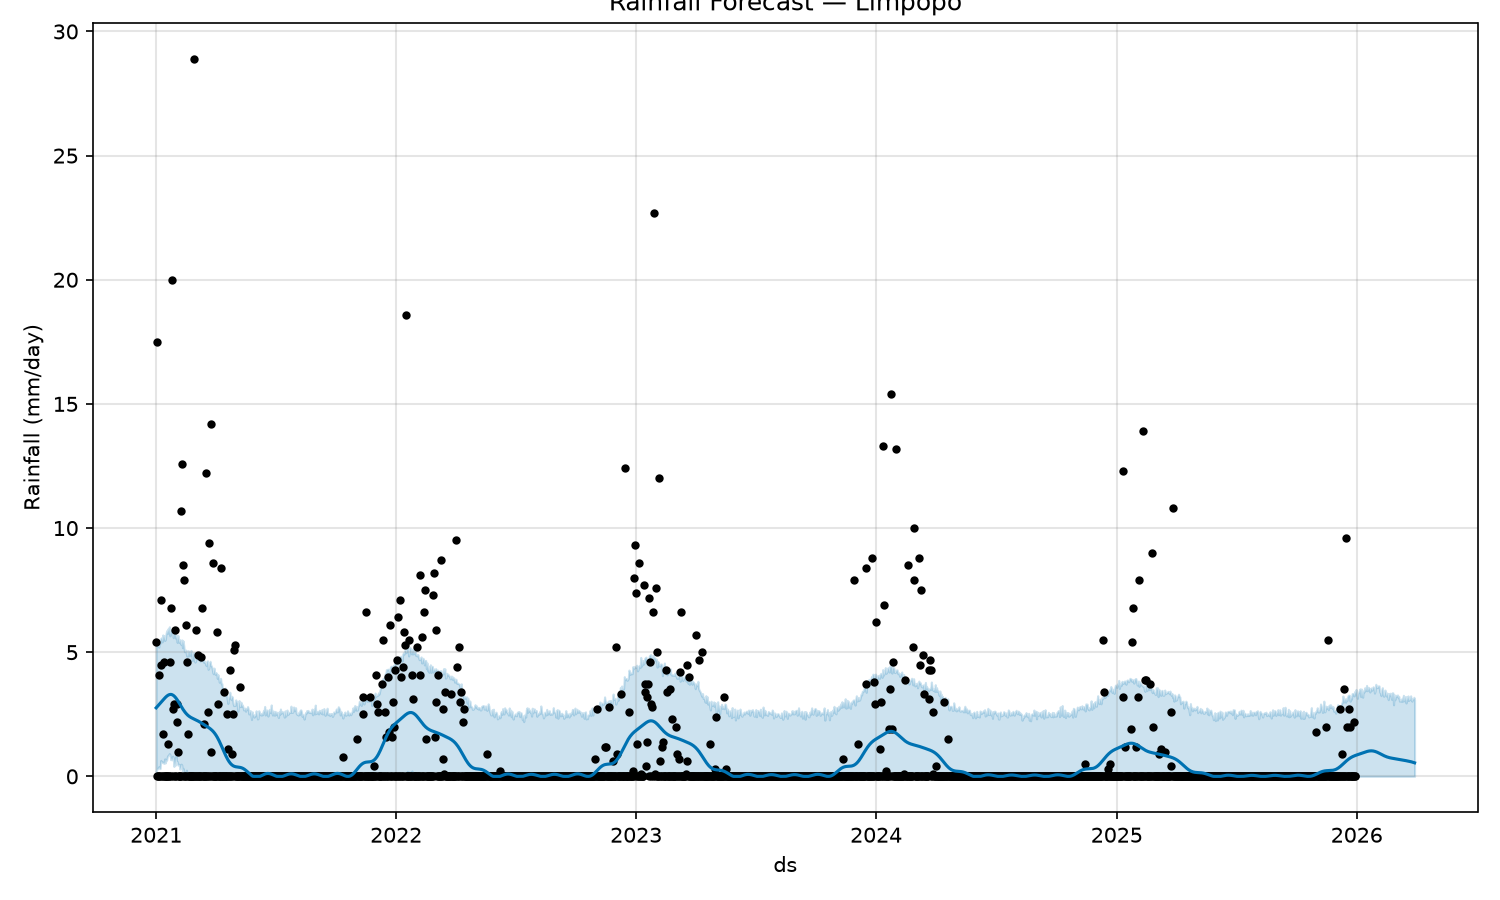

Data behind this chart, as committed beside it:
date, predicted_rainfall_mm, lower_bound_mm, upper_bound_mm
2025-12-31, 0.8521, 0.0, 3.504
2026-01-01, 0.8615, 0.0, 3.258
2026-01-02, 0.8705, 0.0, 3.139
2026-01-03, 0.8795, 0.0, 3.337
2026-01-04, 0.8883, 0.0, 3.386
2026-01-05, 0.8973, 0.0, 3.467
2026-01-06, 0.9063, 0.0, 3.526
2026-01-07, 0.9154, 0.0, 3.213
2026-01-08, 0.9247, 0.0, 3.517
2026-01-09, 0.9341, 0.0, 3.325
2026-01-10, 0.9435, 0.0, 3.185
2026-01-11, 0.953, 0.0, 3.439
2026-01-12, 0.9624, 0.0, 3.393
2026-01-13, 0.9717, 0.0, 3.568
2026-01-14, 0.9807, 0.0, 3.447
2026-01-15, 0.9893, 0.0, 3.498
2026-01-16, 0.9973, 0.0, 3.664
2026-01-17, 1.005, 0.0, 3.448
2026-01-18, 1.011, 0.0, 3.492
2026-01-19, 1.017, 0.0, 3.585
2026-01-20, 1.022, 0.0, 3.536
2026-01-21, 1.025, 0.0, 3.396
2026-01-22, 1.027, 0.0, 3.512
2026-01-23, 1.028, 0.0, 3.562
2026-01-24, 1.027, 0.0, 3.467
2026-01-25, 1.025, 0.0, 3.527
2026-01-26, 1.022, 0.0, 3.609
2026-01-27, 1.017, 0.0, 3.566
2026-01-28, 1.011, 0.0, 3.35
2026-01-29, 1.003, 0.0, 3.437
2026-01-30, 0.9941, 0.0, 3.709
2026-01-31, 0.984, 0.0, 3.594
2026-02-01, 0.9729, 0.0, 3.573
2026-02-02, 0.9609, 0.0, 3.6
2026-02-03, 0.9482, 0.0, 3.648
2026-02-04, 0.9348, 0.0, 3.64
2026-02-05, 0.9211, 0.0, 3.394
2026-02-06, 0.907, 0.0, 3.362
2026-02-07, 0.8929, 0.0, 3.25
2026-02-08, 0.8788, 0.0, 3.48
2026-02-09, 0.865, 0.0, 3.573
2026-02-10, 0.8514, 0.0, 3.328
2026-02-11, 0.8384, 0.0, 3.222
2026-02-12, 0.8258, 0.0, 3.305
2026-02-13, 0.814, 0.0, 3.477
2026-02-14, 0.8028, 0.0, 3.329
2026-02-15, 0.7923, 0.0, 3.233
2026-02-16, 0.7826, 0.0, 3.359
2026-02-17, 0.7737, 0.0, 3.214
2026-02-18, 0.7655, 0.0, 3.09
2026-02-19, 0.7581, 0.0, 3.341
2026-02-20, 0.7513, 0.0, 3.254
2026-02-21, 0.7451, 0.0, 3.35
2026-02-22, 0.7395, 0.0, 3.233
2026-02-23, 0.7343, 0.0, 3.102
2026-02-24, 0.7296, 0.0, 3.369
2026-02-25, 0.7251, 0.0, 3.362
2026-02-26, 0.7209, 0.0, 2.882
2026-02-27, 0.7168, 0.0, 3.284
2026-02-28, 0.7128, 0.0, 3.085
... 30 more rows
